Photos from the image-classification dataset "abo" in the GitHub repository trungquoc113/Interior-design-using-AI. Its 6 classes are: bed, chair, lamp, sofa, storage, table.

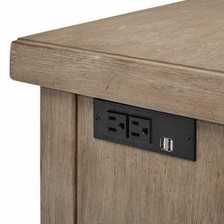
Label: table

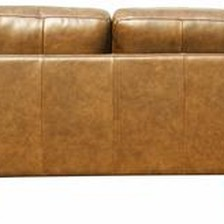
Label: sofa

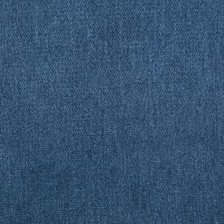
Label: chair

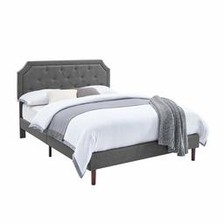
Label: bed

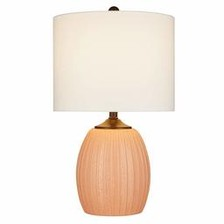
Label: lamp

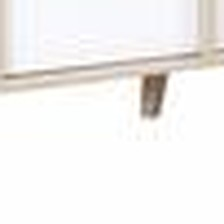
Label: storage
